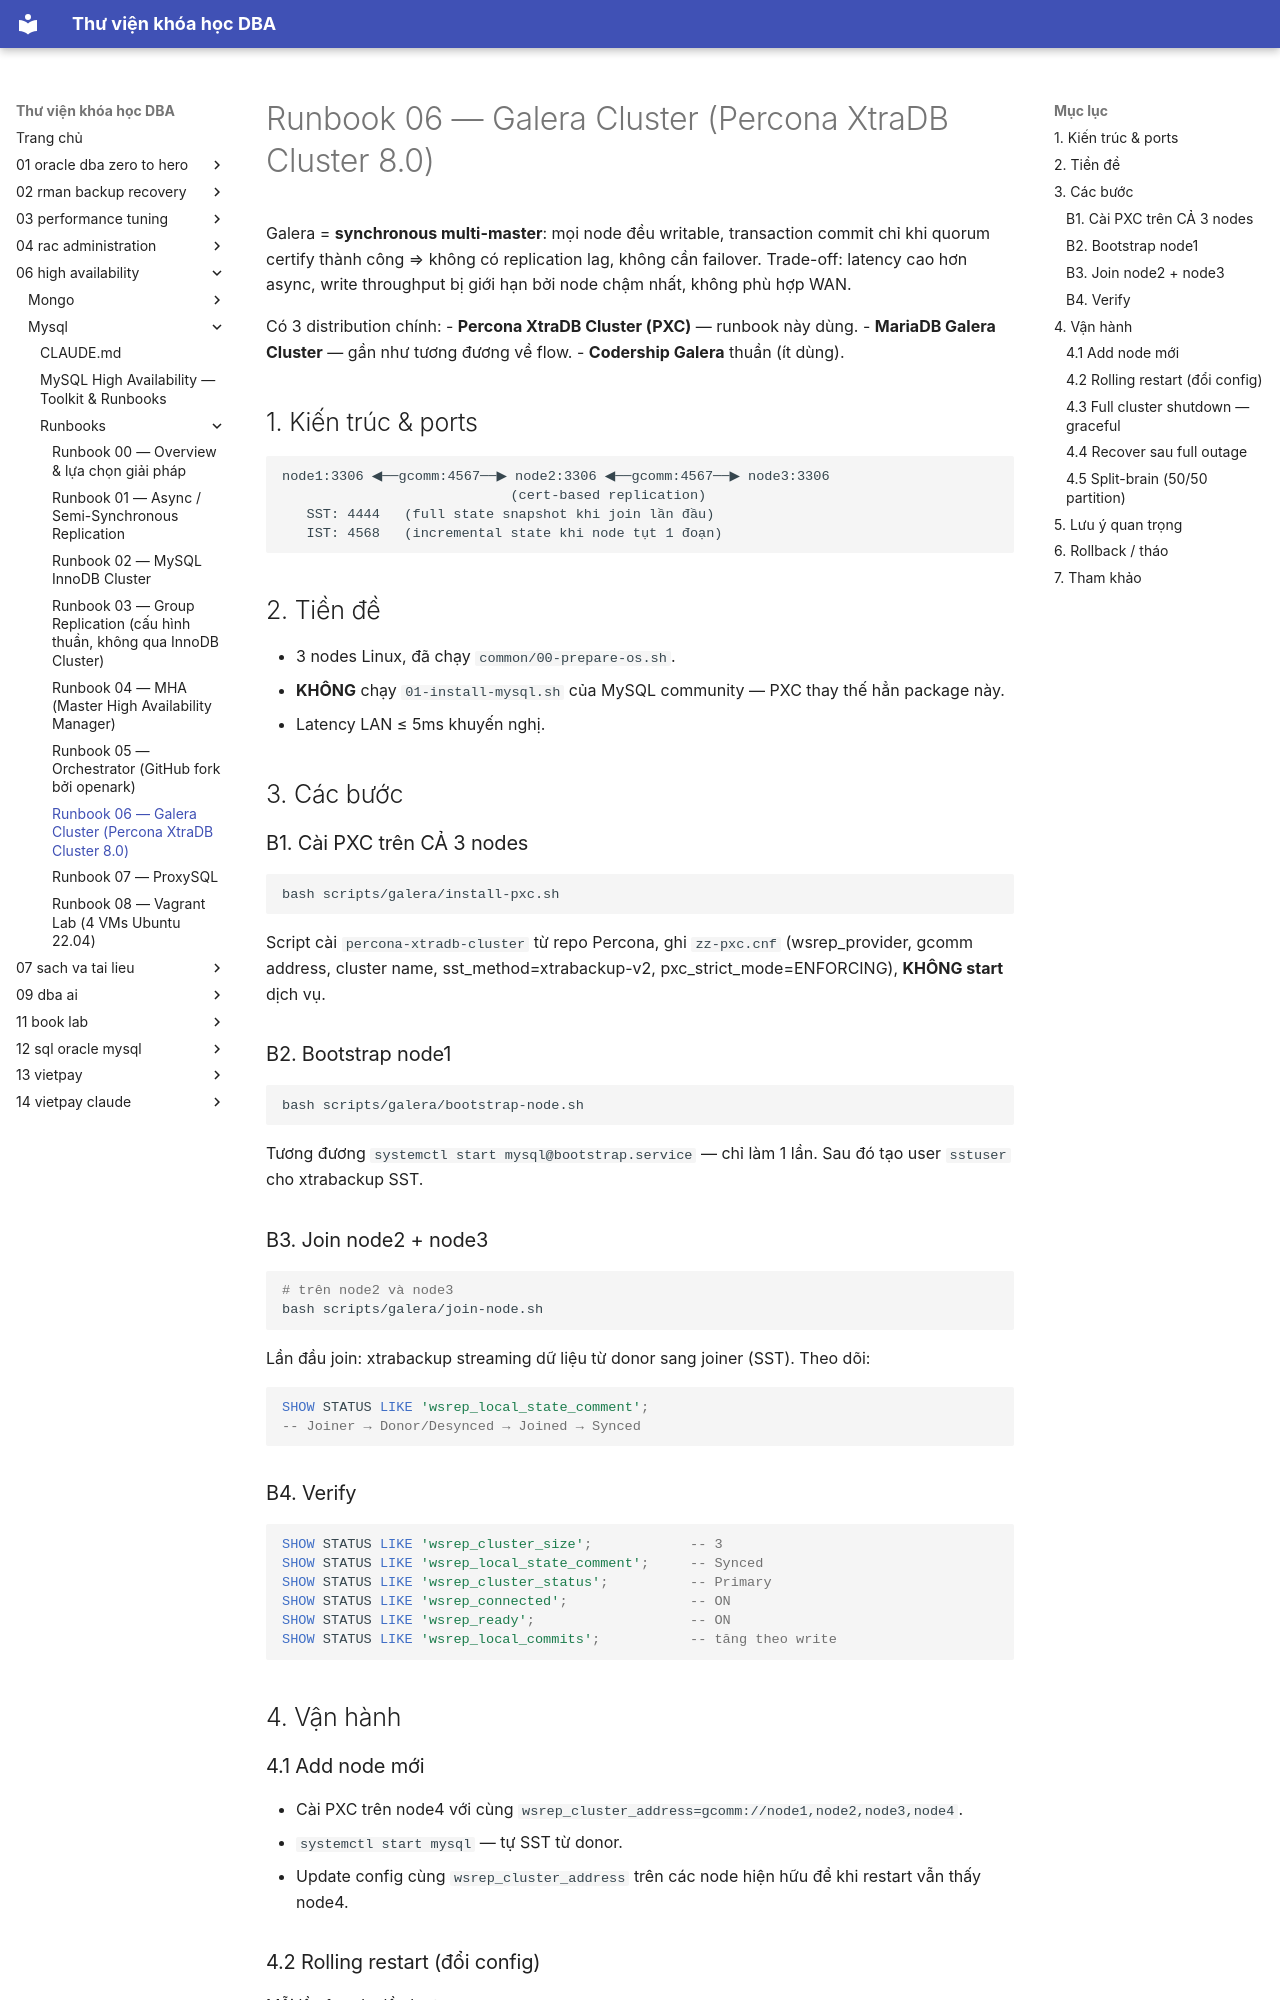

repository: quochuyag/MkDocs_local · page: 06-high-availability/mysql/runbooks/006-galera-cluster/index.html · generator: mkdocs

---
title: Runbook 06 — Galera Cluster (Percona XtraDB Cluster 8.0)
course: 06-high-availability
source: HA/Mysql/runbooks/06-galera-cluster.md
---

# Runbook 06 — Galera Cluster (Percona XtraDB Cluster 8.0)

Galera = **synchronous multi-master**: mọi node đều writable, transaction commit chỉ khi quorum certify thành công ⇒ không có replication lag, không cần failover. Trade-off: latency cao hơn async, write throughput bị giới hạn bởi node chậm nhất, không phù hợp WAN.

Có 3 distribution chính:
- **Percona XtraDB Cluster (PXC)** — runbook này dùng.
- **MariaDB Galera Cluster** — gần như tương đương về flow.
- **Codership Galera** thuần (ít dùng).

## 1. Kiến trúc & ports

```
node1:3306 ◀──gcomm:4567──▶ node2:3306 ◀──gcomm:4567──▶ node3:3306
                            (cert-based replication)
   SST: 4444   (full state snapshot khi join lần đầu)
   IST: 4568   (incremental state khi node tụt 1 đoạn)
```

## 2. Tiền đề

- 3 nodes Linux, đã chạy `common/00-prepare-os.sh`.
- **KHÔNG** chạy `01-install-mysql.sh` của MySQL community — PXC thay thế hẳn package này.
- Latency LAN ≤ 5ms khuyến nghị.

## 3. Các bước

### B1. Cài PXC trên CẢ 3 nodes
```bash
bash scripts/galera/install-pxc.sh
```
Script cài `percona-xtradb-cluster` từ repo Percona, ghi `zz-pxc.cnf` (wsrep_provider, gcomm address, cluster name, sst_method=xtrabackup-v2, pxc_strict_mode=ENFORCING), **KHÔNG start** dịch vụ.

### B2. Bootstrap node1
```bash
bash scripts/galera/bootstrap-node.sh
```
Tương đương `systemctl start mysql@bootstrap.service` — chỉ làm 1 lần. Sau đó tạo user `sstuser` cho xtrabackup SST.

### B3. Join node2 + node3
```bash
# trên node2 và node3
bash scripts/galera/join-node.sh
```
Lần đầu join: xtrabackup streaming dữ liệu từ donor sang joiner (SST). Theo dõi:
```sql
SHOW STATUS LIKE 'wsrep_local_state_comment';
-- Joiner → Donor/Desynced → Joined → Synced
```

### B4. Verify
```sql
SHOW STATUS LIKE 'wsrep_cluster_size';            -- 3
SHOW STATUS LIKE 'wsrep_local_state_comment';     -- Synced
SHOW STATUS LIKE 'wsrep_cluster_status';          -- Primary
SHOW STATUS LIKE 'wsrep_connected';               -- ON
SHOW STATUS LIKE 'wsrep_ready';                   -- ON
SHOW STATUS LIKE 'wsrep_local_commits';           -- tăng theo write
```

## 4. Vận hành
